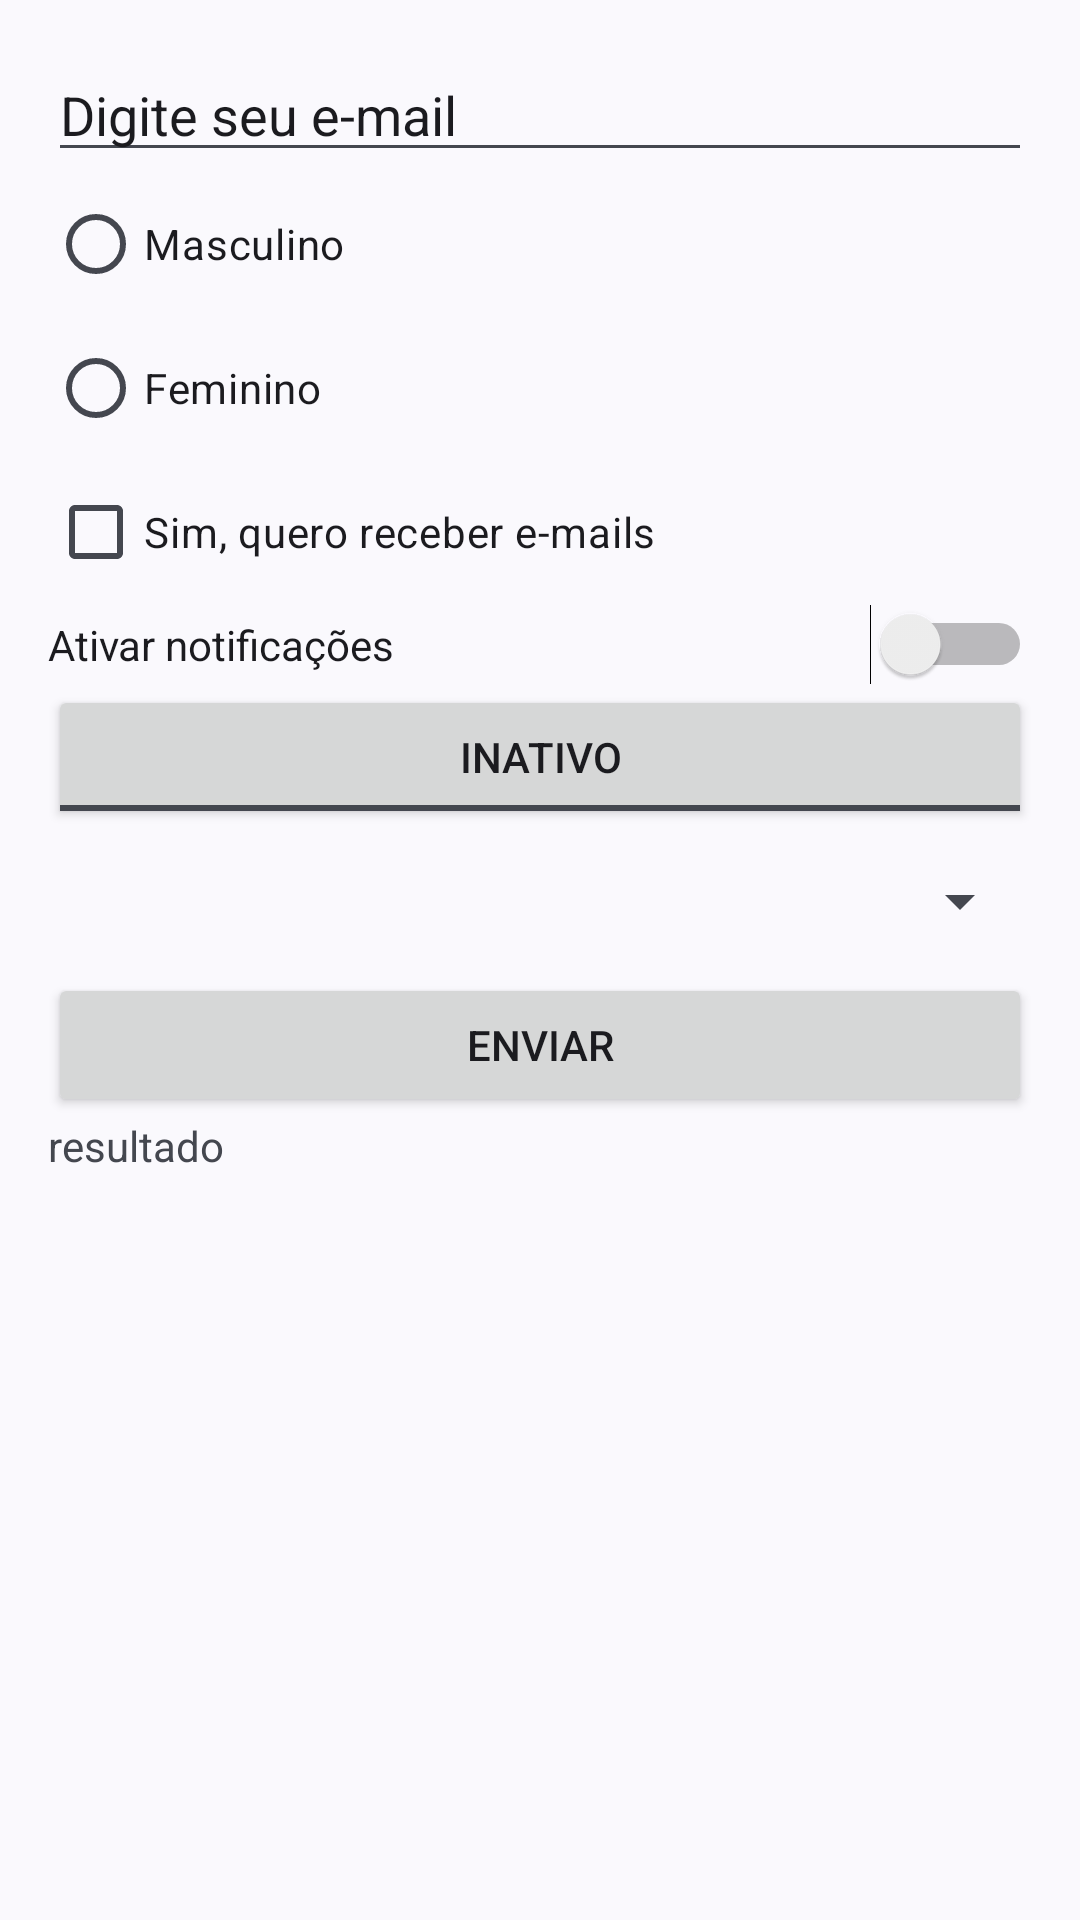

This screen was rendered from an Android layout file. Write that file and the resources it references.
<!-- AndroidManifest.xml: application theme Theme.AulaComponentesInterfaceViewBinding -->
<!-- res/layout/activity_formulario.xml -->
<?xml version="1.0" encoding="utf-8"?>
<androidx.constraintlayout.widget.ConstraintLayout xmlns:android="http://schemas.android.com/apk/res/android"
    xmlns:app="http://schemas.android.com/apk/res-auto"
    xmlns:tools="http://schemas.android.com/tools"
    android:id="@+id/main"
    android:layout_width="match_parent"
    android:layout_height="match_parent"
    tools:context=".FormularioActivity">

    <LinearLayout
        android:layout_width="0dp"
        android:layout_height="0dp"
        android:layout_marginStart="16dp"
        android:layout_marginTop="16dp"
        android:layout_marginEnd="16dp"
        android:layout_marginBottom="16dp"
        android:orientation="vertical"
        app:layout_constraintBottom_toBottomOf="parent"
        app:layout_constraintEnd_toEndOf="parent"
        app:layout_constraintHorizontal_bias="0.5"
        app:layout_constraintStart_toStartOf="parent"
        app:layout_constraintTop_toTopOf="parent"
        app:layout_constraintVertical_bias="0.5">

        <EditText
            android:id="@+id/editEmail"
            android:layout_width="match_parent"
            android:layout_height="wrap_content"
            android:ems="10"
            android:inputType="text"
            android:text="Digite seu e-mail" />

        <RadioGroup
            android:id="@+id/rgSexo"
            android:layout_width="match_parent"
            android:layout_height="wrap_content">

            <RadioButton
                android:id="@+id/rbMasculino"
                android:layout_width="match_parent"
                android:layout_height="wrap_content"
                android:text="Masculino" />

            <RadioButton
                android:id="@+id/rbFeminino"
                android:layout_width="match_parent"
                android:layout_height="wrap_content"
                android:text="Feminino" />
        </RadioGroup>

        <CheckBox
            android:id="@+id/cbConfirmacao"
            android:layout_width="match_parent"
            android:layout_height="wrap_content"
            android:checked="false"
            android:text="Sim, quero receber e-mails" />

        <Switch
            android:id="@+id/switchNotificacoes"
            android:layout_width="match_parent"
            android:layout_height="wrap_content"
            android:text="Ativar notificações"
            android:textOff="ativo"
            android:textOn="inativo" />

        <ToggleButton
            android:id="@+id/toggleAtivo"
            android:layout_width="match_parent"
            android:layout_height="wrap_content"
            android:textOff="INATIVO"
            android:textOn="ATIVO" />

        <Spinner
            android:id="@+id/spinnerCategorias"
            android:layout_width="match_parent"
            android:layout_height="48dp" />

        <Button
            android:id="@+id/btnEnviar"
            android:layout_width="match_parent"
            android:layout_height="wrap_content"
            android:text="ENVIAR" />

        <TextView
            android:id="@+id/textResultado"
            android:layout_width="match_parent"
            android:layout_height="wrap_content"
            android:text="resultado" />
    </LinearLayout>
</androidx.constraintlayout.widget.ConstraintLayout>
<!-- resources referenced by this layout -->
<resources>
  <style name="Theme.AulaComponentesInterfaceViewBinding" parent="Base.Theme.AulaComponentesInterfaceViewBinding" />
  <style name="Base.Theme.AulaComponentesInterfaceViewBinding" parent="Theme.Material3.DynamicColors.DayNight.NoActionBar">
          
          
          <item name="actionOverflowButtonStyle">@style/ActionOverflowButton</item>
      </style>
  <style name="ActionOverflowButton" parent="Widget.AppCompat.ActionButton.Overflow">
          <item name="tint">@color/white</item>
      </style>
  <color name="white">#FFFFFFFF</color>
</resources>
